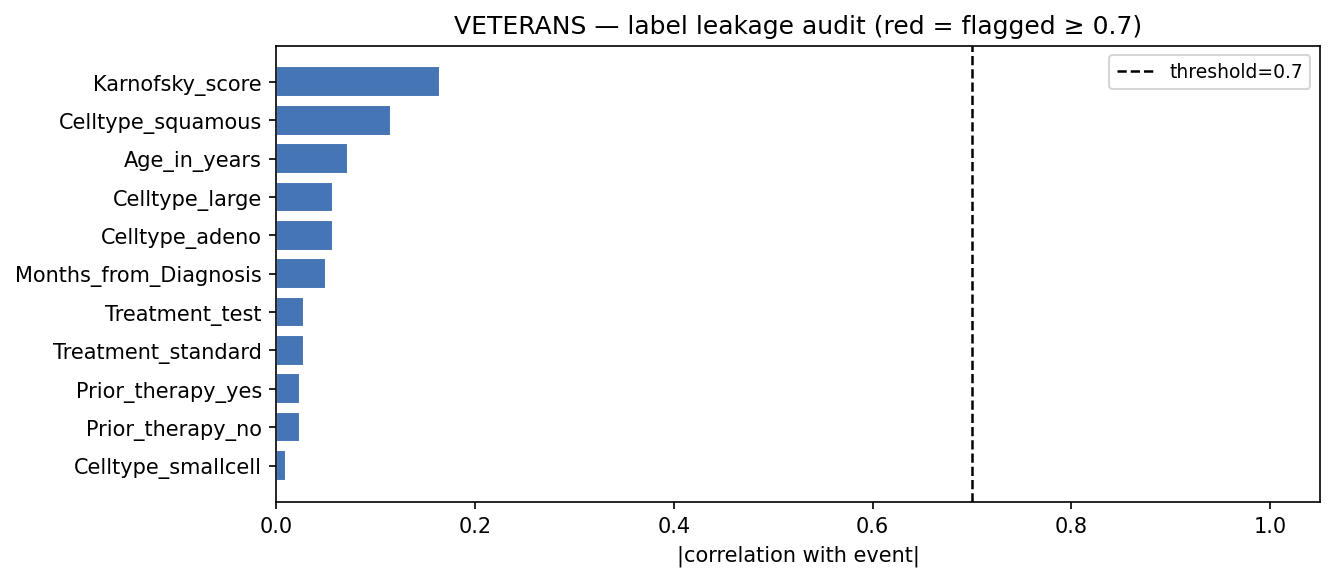

Source data for this figure (header and first rows):
feature, score_type, score, abs_score, flagged
Karnofsky_score, point_biserial_r, -0.1651, 0.1651, False
Celltype_squamous, cramers_v, 0.1149, 0.1149, False
Age_in_years, point_biserial_r, 0.07226, 0.07226, False
Celltype_large, cramers_v, 0.05731, 0.05731, False
Celltype_adeno, cramers_v, 0.05731, 0.05731, False
Months_from_Diagnosis, point_biserial_r, 0.05006, 0.05006, False
Treatment_test, cramers_v, 0.02753, 0.02753, False
Treatment_standard, cramers_v, 0.02753, 0.02753, False
Prior_therapy_yes, cramers_v, 0.02412, 0.02412, False
Prior_therapy_no, cramers_v, 0.02412, 0.02412, False
Celltype_smallcell, cramers_v, 0.009466, 0.009466, False
